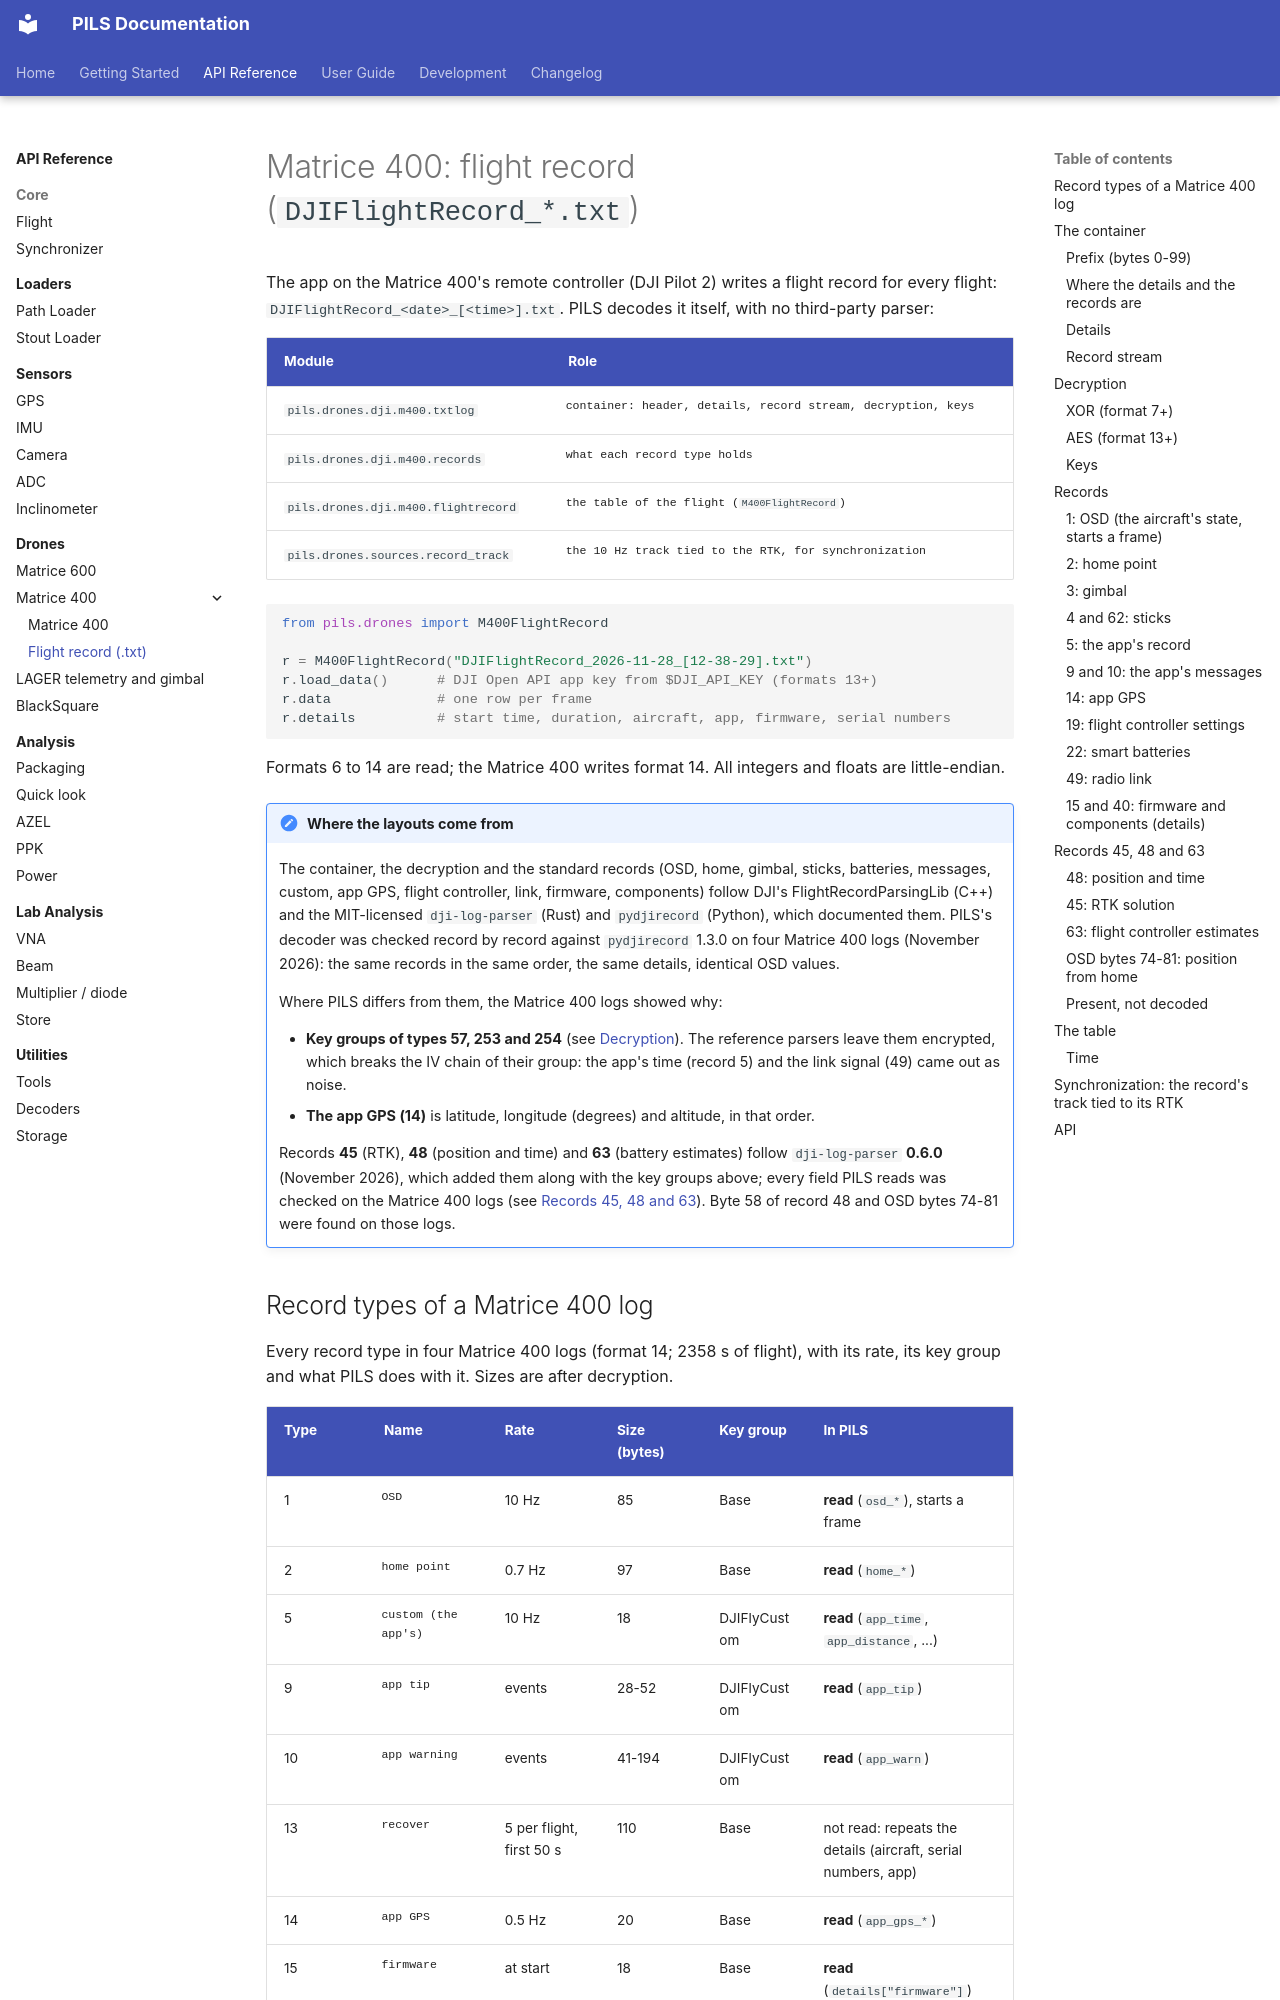

repository: POLOCALC/pils · page: api/drones/matrice-400-flight-record/index.html · generator: mkdocs

# Matrice 400: flight record (`DJIFlightRecord_*.txt`)

The app on the Matrice 400's remote controller (DJI Pilot 2) writes a flight
record for every flight: `DJIFlightRecord_<date>_[<time>].txt`. PILS decodes
it itself, with no third-party parser:

| Module | Role |
|---|---|
| `pils.drones.dji.m400.txtlog` | container: header, details, record stream, decryption, keys |
| `pils.drones.dji.m400.records` | what each record type holds |
| `pils.drones.dji.m400.flightrecord` | the table of the flight (`M400FlightRecord`) |
| `pils.drones.sources.record_track` | the 10 Hz track tied to the RTK, for synchronization |

```python
from pils.drones import M400FlightRecord

r = M400FlightRecord("DJIFlightRecord_2026-11-28_[12-38-29].txt")
r.load_data()      # DJI Open API app key from $DJI_API_KEY (formats 13+)
r.data             # one row per frame
r.details          # start time, duration, aircraft, app, firmware, serial numbers
```

Formats 6 to 14 are read; the Matrice 400 writes format 14. All integers and
floats are little-endian.

!!! note "Where the layouts come from"
    The container, the decryption and the standard records (OSD, home,
    gimbal, sticks, batteries, messages, custom, app GPS, flight controller,
    link, firmware, components) follow DJI's FlightRecordParsingLib (C++) and
    the MIT-licensed `dji-log-parser` (Rust) and `pydjirecord` (Python), which
    documented them. PILS's decoder was checked record by record against
    `pydjirecord` 1.3.0 on four Matrice 400 logs (November 2026): the same
    records in the same order, the same details, identical OSD values.

    Where PILS differs from them, the Matrice 400 logs showed why:

    - **Key groups of types 57, 253 and 254** (see [Decryption](#aes-format-13)).
      The reference parsers leave them encrypted, which breaks the IV chain of
      their group: the app's time (record 5) and the link signal (49) came out
      as noise.
    - **The app GPS (14)** is latitude, longitude (degrees) and altitude, in
      that order.

    Records **45** (RTK), **48** (position and time) and **63** (battery
    estimates) follow `dji-log-parser` **0.6.0** (November 2026), which added
    them along with the key groups above; every field PILS reads was checked
    on the Matrice 400 logs (see [Records 45, 48 and 63](#records-45-48-and-63)).
    Byte 58 of record 48 and OSD bytes 74-81 were found on those logs.
